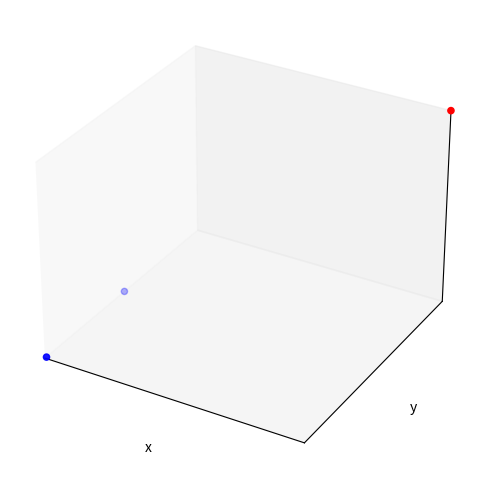

This chart was generated by the following Python code:
import matplotlib.pyplot as plt
from mpl_toolkits.mplot3d import Axes3D
import numpy as np
from matplotlib.animation import FuncAnimation
from scipy import constants as si

Nbodies = 1


class Particle(object):
    number_of_particles = 0
    particle_color = []
    CubeSize = 5

    def __init__(self, pos, vel, accl, radius=0.85e-15):
        self.pos = pos
        self.vel = vel
        self.accl = accl
        self.radius = radius
        Particle.number_of_particles += 1

    def _r(self, P2):
        r = np.linalg.norm(self.pos - P2.pos)
        if r == 0:
            return 1e-3
        return r

    def r_hat(self, P2):
        return (self.pos - P2.pos) / self._r(P2)

    def force_columbs(self, P2):
        k = 1 / (4 * si.pi * si.epsilon_0)
        return self.charge * P2.charge * k * self.r_hat(P2) / (self._r(P2)) ** 2

    def force_magneto(self, P2):
        k = si.mu_0 / (4 * si.pi)
        B = np.cross(P2.vel, P2.r_hat(self)) / (P2._r(self)) ** 2
        return self.charge * np.cross(self.vel, B)

    def force(self, P2):
        return self.force_columbs(P2) + self.force_magneto(P2)

    def boundary_cross_check_and_update(self):  # checks to see if the x ,y z, positions are in the box of dimensionals maxsize
        if (self.pos[0] < 0 or self.pos[0] > Particle.CubeSize):
            self.pos[0] = Particle.CubeSize - (self.pos[0] % Particle.CubeSize)
            self.vel[0] = -self.vel[0]

        if (self.pos[1] < 0 or self.pos[1] > Particle.CubeSize):
            self.pos[1] = Particle.CubeSize - (self.pos[1] % Particle.CubeSize)
            self.vel[1] = -self.vel[1]

        if (self.pos[2] < 0 or self.pos[2] > Particle.CubeSize):
            self.pos[2] = Particle.CubeSize - (self.pos[2] % Particle.CubeSize)
            self.vel[2] = -self.vel[2]

    def update_pos(self, force, dt):
        self.accl = force / self.mass
        self.pos = self.pos + self.vel * dt + 1 / 2 * self.accl * dt ** 2
        self.vel = self.vel + self.accl * dt
        self.boundary_cross_check_and_update()
        if self.vel[0] > si.c or self.vel[1] > si.c or self.vel[2] > si.c:
            print("EINSTEIN WAS WRONG")


class Electron(Particle):
    def __init__(self, pos, vel, accl):
        super(Electron, self).__init__(pos, vel, accl)
        self.type = "Electron"
        self.mass = si.m_e
        self.charge = -1 * si.e
        self.color = "Blue"
        self.__class__.particle_color.append(self.color)

class Proton(Particle):
    def __init__(self, pos, vel, accl,):
        super(Proton, self).__init__(pos, vel, accl)
        self.type = "Proton"
        self.mass = si.m_p
        self.charge = si.e
        self.color = "Red"
        self.__class__.particle_color.append(self.color)






class Simulation():#AB
    def __init__(self, particles):
        self.particles = particles
        self.temp = particles

    def step(self, dt=.002):
        coords = None#AB
        sum_of_forces_final = []
        for p1 in self.particles:
            for p2 in self.particles:
                sum_of_forces = np.zeros_like(p1.pos)
                if p1 == p2:
                    continue
                sum_of_forces = sum_of_forces + p1.force(p2)
            p1.update_pos(sum_of_forces, dt)


            coords = np.vstack((coords, p1.pos)) if coords is not None else \
            p1.pos
        return coords


def main():
    particle_array=[]
    particle_array.append(Proton(np.array([Particle.CubeSize, Particle.CubeSize, Particle.CubeSize]), np.array([0, 1, 0]), np.array([0, 0, 0])))
    particle_array.append(Electron(np.array([0, 0, 0 ]), np.array([10, 10, 10]), np.array([0, 0, 0])))
    particle_array.append(Electron(np.array([0,  Particle.CubeSize/2, 0]), np.array([0, 0, 0]), np.array([0, 0, 0])))
    #Proton(np.array([Particle.CubeSize / 4, Particle.CubeSize / 4, Particle.CubeSize / 4]), np.array([1, 0, 1]), np.array([0, 0, 0]))

    s = Simulation(particle_array)

    fig = plt.figure(figsize=(6, 6))
    ax = fig.add_subplot(111, projection='3d')
    ax.set_xticks([]), ax.set_yticks([]), ax.set_zticks([])
    plt.xlabel('x')
    plt.ylabel('y')

    ax.set_xlim3d(0, Particle.CubeSize)
    ax.set_ylim3d(0, Particle.CubeSize)
    ax.set_zlim3d(0, Particle.CubeSize)
    i = s.step()
    graph = ax.scatter(i[..., 0], i[..., 1], i[..., 2], '.', c=Particle.particle_color)

    def update(frame_number):
        i = s.step()
        graph._offsets3d = (i[..., 0], i[..., 1], i[..., 2])
        return graph,

    animation = FuncAnimation(fig, update, interval=1, blit=False)
    plt.show()


if __name__ == "__main__":
    main()
